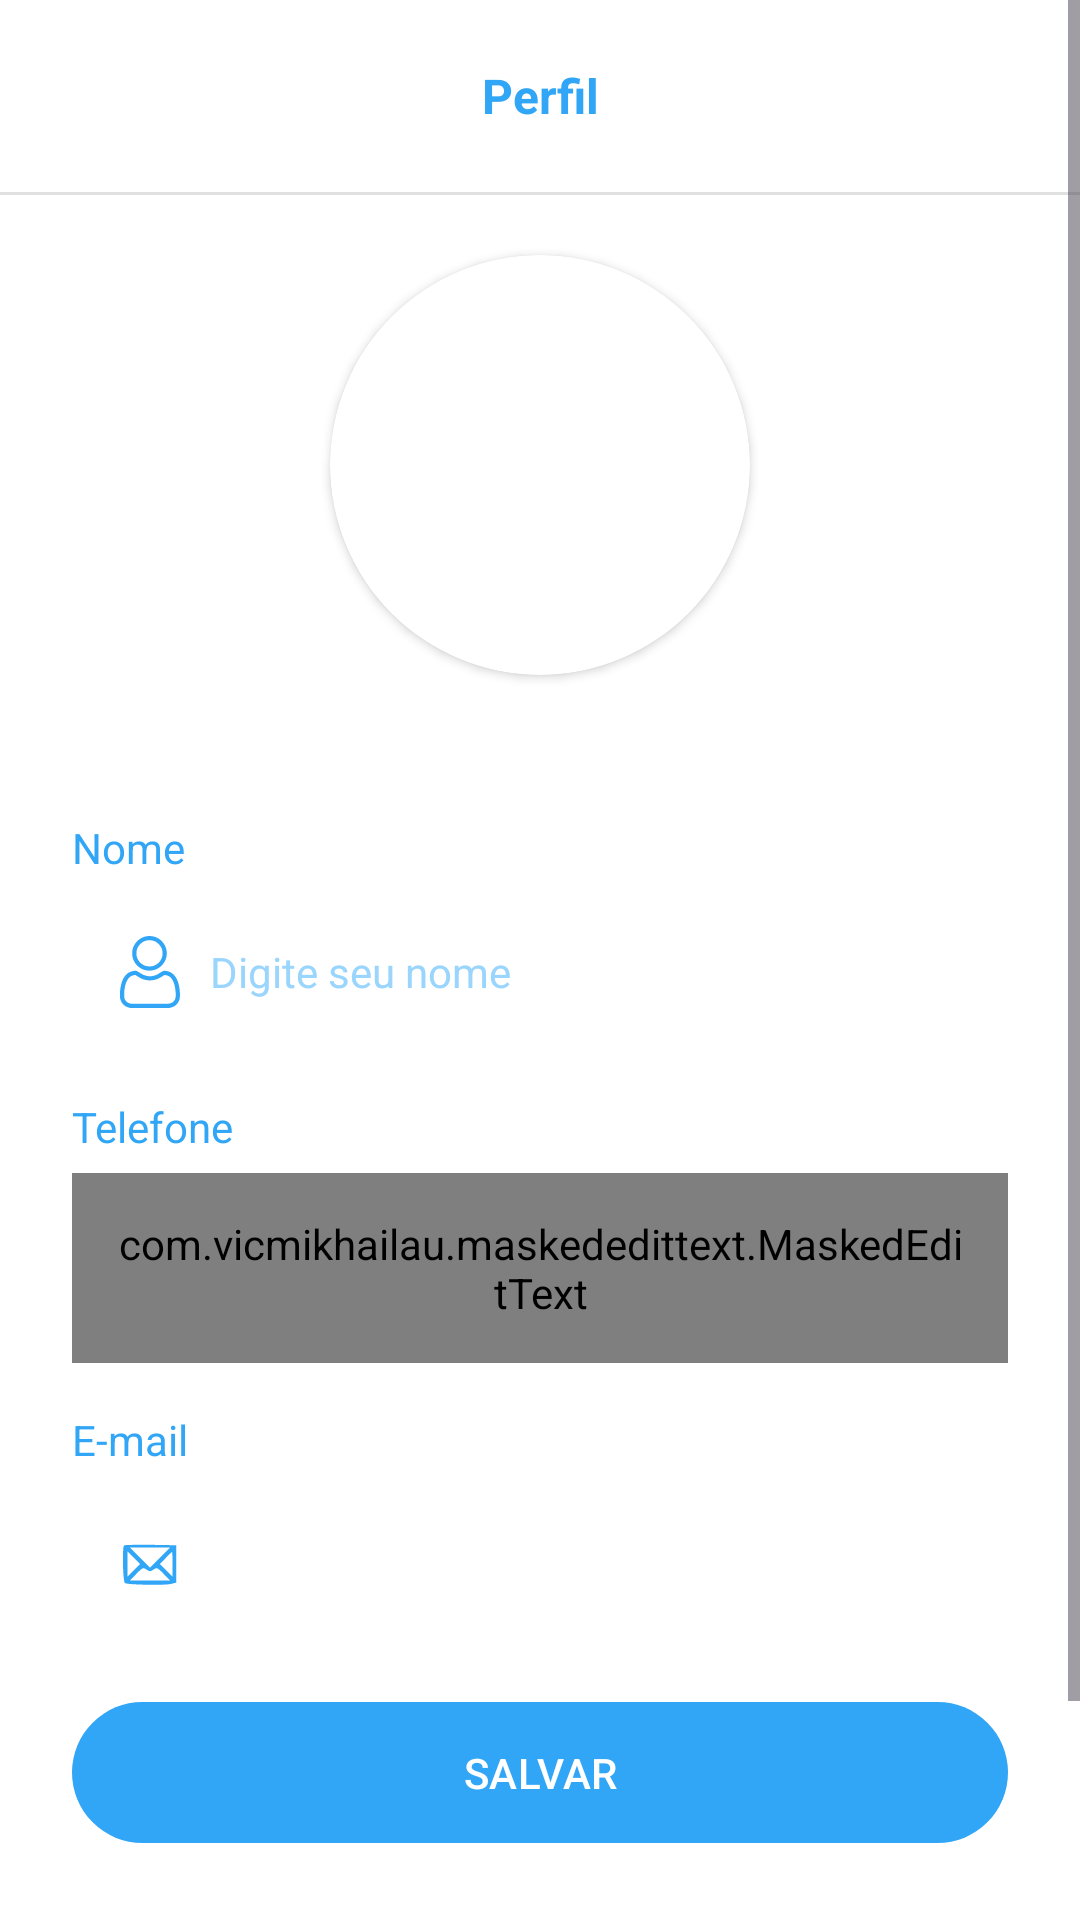

Reconstruct the res/layout file that produces this screen, plus the resources it refers to.
<!-- AndroidManifest.xml: application theme Theme.BancoDigital -->
<!-- res/layout/fragment_profile.xml -->
<?xml version="1.0" encoding="utf-8"?>
<ScrollView xmlns:android="http://schemas.android.com/apk/res/android"
    xmlns:app="http://schemas.android.com/apk/res-auto"
    xmlns:tools="http://schemas.android.com/tools"
    android:layout_width="match_parent"
    android:layout_height="match_parent"
    android:background="@color/white"
    tools:context=".presenter.profile.ProfileFragment">

    <LinearLayout
        android:layout_width="match_parent"
        android:layout_height="wrap_content"
        android:orientation="vertical">

        <com.google.android.material.appbar.AppBarLayout
            android:id="@+id/appBarLayout"
            android:layout_width="match_parent"
            android:layout_height="wrap_content"
            android:background="@color/white"
            app:layout_constraintEnd_toEndOf="parent"
            app:layout_constraintStart_toStartOf="parent"
            app:layout_constraintTop_toTopOf="parent">

            <androidx.appcompat.widget.Toolbar
                android:id="@+id/toolbar"
                android:layout_width="match_parent"
                android:layout_height="wrap_content"
                android:background="@color/white">

                <TextView
                    android:layout_width="wrap_content"
                    android:layout_height="wrap_content"
                    android:layout_gravity="center_horizontal"
                    android:text="@string/title_profile"
                    android:textColor="@color/color_default"
                    android:textSize="16sp"
                    android:textStyle="bold" />

            </androidx.appcompat.widget.Toolbar>

            <View
                android:layout_width="match_parent"
                android:layout_height="1dp"
                android:background="?actionBarDivider"
                android:backgroundTint="@color/black"
                tools:layut_editor_absoluteX="15dp"
                tools:layut_editor_absoluteY="64dp" />

        </com.google.android.material.appbar.AppBarLayout>

        <com.google.android.material.card.MaterialCardView
            android:id="@+id/materialCardView"
            android:layout_width="wrap_content"
            android:layout_height="wrap_content"
            android:layout_gravity="center_horizontal"
            android:layout_marginTop="20dp"
            app:cardBackgroundColor="@color/white"
            app:cardCornerRadius="70dp"
            app:cardElevation="2dp"
            app:layout_constraintStart_toStartOf="parent"
            app:layout_constraintTop_toTopOf="parent"
            app:strokeWidth="@null">

            <ImageView
                android:id="@+id/image_profile"
                android:layout_width="140dp"
                android:layout_height="140dp"
                android:scaleType="centerCrop" />


        </com.google.android.material.card.MaterialCardView>

        <LinearLayout
            android:layout_width="match_parent"
            android:layout_height="match_parent"
            android:orientation="vertical"
            android:paddingHorizontal="24dp"
            android:paddingVertical="16dp">

            <TextView
                android:layout_width="match_parent"
                android:layout_height="wrap_content"
                android:layout_marginTop="32dp"
                android:text="@string/text_name_register"
                android:textColor="@color/color_default"
                app:layout_constraintEnd_toEndOf="parent"
                app:layout_constraintStart_toStartOf="parent"
                tools:layout_editor_absoluteY="148dp" />

            <EditText
                android:id="@+id/edit_name"
                style="@style/Theme.EditText"
                android:layout_width="match_parent"
                android:layout_height="wrap_content"
                android:layout_marginTop="6dp"
                android:drawableStart="@drawable/ic_user"
                android:drawablePadding="8dp"
                android:drawableTint="@color/color_default"
                android:hint="@string/text_hint_name_register" />

            <TextView
                android:layout_width="match_parent"
                android:layout_height="wrap_content"
                android:layout_marginTop="16dp"
                android:text="@string/text_phone_register"
                android:textColor="@color/color_default"
                app:layout_constraintEnd_toEndOf="parent"
                app:layout_constraintStart_toStartOf="parent"
                tools:layout_editor_absoluteY="148dp" />

            <com.vicmikhailau.maskededittext.MaskedEditText
                android:id="@+id/edit_phone"
                style="@style/Theme.EditText"
                android:layout_width="match_parent"
                android:layout_height="wrap_content"
                android:layout_marginTop="6dp"
                android:drawableStart="@drawable/ic_phone"
                android:drawablePadding="8dp"
                android:drawableTint="@color/color_default"
                android:hint="@string/text_hint_phone_register"
                android:inputType="phone"
                app:mask="(##) #####-####" />

            <TextView
                android:layout_width="match_parent"
                android:layout_height="wrap_content"
                android:layout_marginTop="16dp"
                android:text="@string/text_email_register"
                android:textColor="@color/color_default"
                app:layout_constraintEnd_toEndOf="parent"
                app:layout_constraintStart_toStartOf="parent"
                tools:layout_editor_absoluteY="148dp" />

            <EditText
                android:id="@+id/edit_email"
                style="@style/Theme.EditText"
                android:layout_width="match_parent"
                android:layout_height="wrap_content"
                android:layout_marginTop="6dp"
                android:drawableStart="@drawable/ic_email"
                android:drawablePadding="8dp"
                android:drawableTint="@color/color_default"
                android:enabled="false"
                android:inputType="textEmailAddress"
                android:textColor="@color/textcolor_hint"
                tools:hint="@string/text_hint_email_register" />

            <com.google.android.material.button.MaterialButton
                android:id="@+id/btn_profile"
                style="@style/Theme.Button"
                android:layout_width="match_parent"
                android:layout_height="wrap_content"
                android:layout_marginTop="16dp"
                android:text="@string/btn_profile"
                app:layout_constraintEnd_toEndOf="parent"
                app:layout_constraintHorizontal_bias="0.5"
                app:layout_constraintStart_toStartOf="parent"
                app:layout_constraintTop_toBottomOf="@+id/textInputLayout" />

            <ProgressBar
                android:id="@+id/progressBar"
                android:layout_width="wrap_content"
                android:layout_height="wrap_content"
                android:layout_gravity="center_horizontal"
                android:layout_marginTop="16dp"
                android:layout_marginBottom="24dp"
                android:indeterminateTint="@color/color_default"
                android:visibility="invisible"
                app:layout_constraintBottom_toBottomOf="parent"
                app:layout_constraintEnd_toEndOf="parent"
                app:layout_constraintHorizontal_bias="0.498"
                app:layout_constraintStart_toStartOf="parent"
                app:layout_constraintTop_toBottomOf="@+id/btn_login"
                app:layout_constraintVertical_bias="0.0"
                tools:visibility="visible" />


        </LinearLayout>

    </LinearLayout>

</ScrollView>
<!-- resources referenced by this layout -->
<resources>
  <color name="black">#FF000000</color>
  <color name="color_default">#31A6F6</color>
  <color name="textcolor_hint">#9AD5FD</color>
  <color name="white">#FFFFFFFF</color>
  <!-- drawable ic_email (drawable) -->
  <vector xmlns:android="http://schemas.android.com/apk/res/android"
  
      android:width="24dp"
      android:height="24dp"
      android:viewportWidth="48"
      android:viewportHeight="48">
  
      <path
          android:fillColor="#000000"
          android:pathData="M6.7,11.6c-1.3,1.3 -0.8,24.2 0.6,25.1 1.8,1.2 26.6,1.6 30.7,0.6l3.5,-0.9 0,-12.5 0,-12.4 -17.1,-0.3c-9.3,-0.1 -17.3,0.1 -17.7,0.4zM30.7,19.7l-6.7,6.8 -6.7,-6.8 -6.8,-6.7 13.5,-0 13.5,-0 -6.8,6.7zM13.2,28.2l-4.2,4.3 0,-8.5 0,-8.5 4.2,4.3 4.3,4.2 -4.3,4.2zM39,24.2l0,8.3 -4.2,-4.2 -4.2,-4.3 3.9,-4c2.1,-2.2 4,-4 4.2,-4 0.2,-0 0.3,3.7 0.3,8.2zM26.4,27.7c2.2,-1.5 2.5,-1.4 6.7,2.9l4.3,4.4 -13.4,-0 -13.4,-0 4.3,-4.4c4.2,-4.3 4.5,-4.4 6.7,-2.9 2.2,1.4 2.6,1.4 4.8,-0z"
          android:strokeColor="#00000000" />
  
  </vector>
  <string name="btn_profile">SALVAR</string>
  <string name="text_email_register">E-mail</string>
  <string name="text_hint_email_register">Digite seu e-mail</string>
  <string name="text_hint_name_register">Digite seu nome</string>
  <string name="text_hint_phone_register">Digite seu telefone</string>
  <string name="text_name_register">Nome</string>
  <string name="text_phone_register">Telefone</string>
  <string name="title_profile">Perfil</string>
  <style name="Theme.Button" parent="ThemeOverlay.Material3.BottomAppBar">
          <item name="backgroundTint">@color/color_default</item>
          <item name="background">@drawable/bg_btn</item>
          <item name="android:padding">14dp</item>
          <item name="android:textSize">14sp</item>
          <item name="android:textColor">@color/white</item>
      </style>
  <style name="Theme.EditText" parent="Theme.Material3.DayNight.NoActionBar">
          <item name="android:background">@drawable/bg_edit</item>
          <item name="android:padding">14dp</item>
          <item name="android:textColorHint">@color/textcolor_hint</item>
          <item name="android:textSize">14sp</item>
          <item name="android:textColor">@color/color_default</item>
      </style>
  <style name="Theme.BancoDigital" parent="Base.Theme.BancoDigital" />
  <style name="Base.Theme.BancoDigital" parent="Theme.Material3.DayNight.NoActionBar">
          
          <item name="android:windowBackground">@color/color_default</item>
          <item name="android:statusBarColor">@color/color_default</item>
  
          
          <item name="colorSecondary">@color/color_default</item>
  
  
      </style>
</resources>
